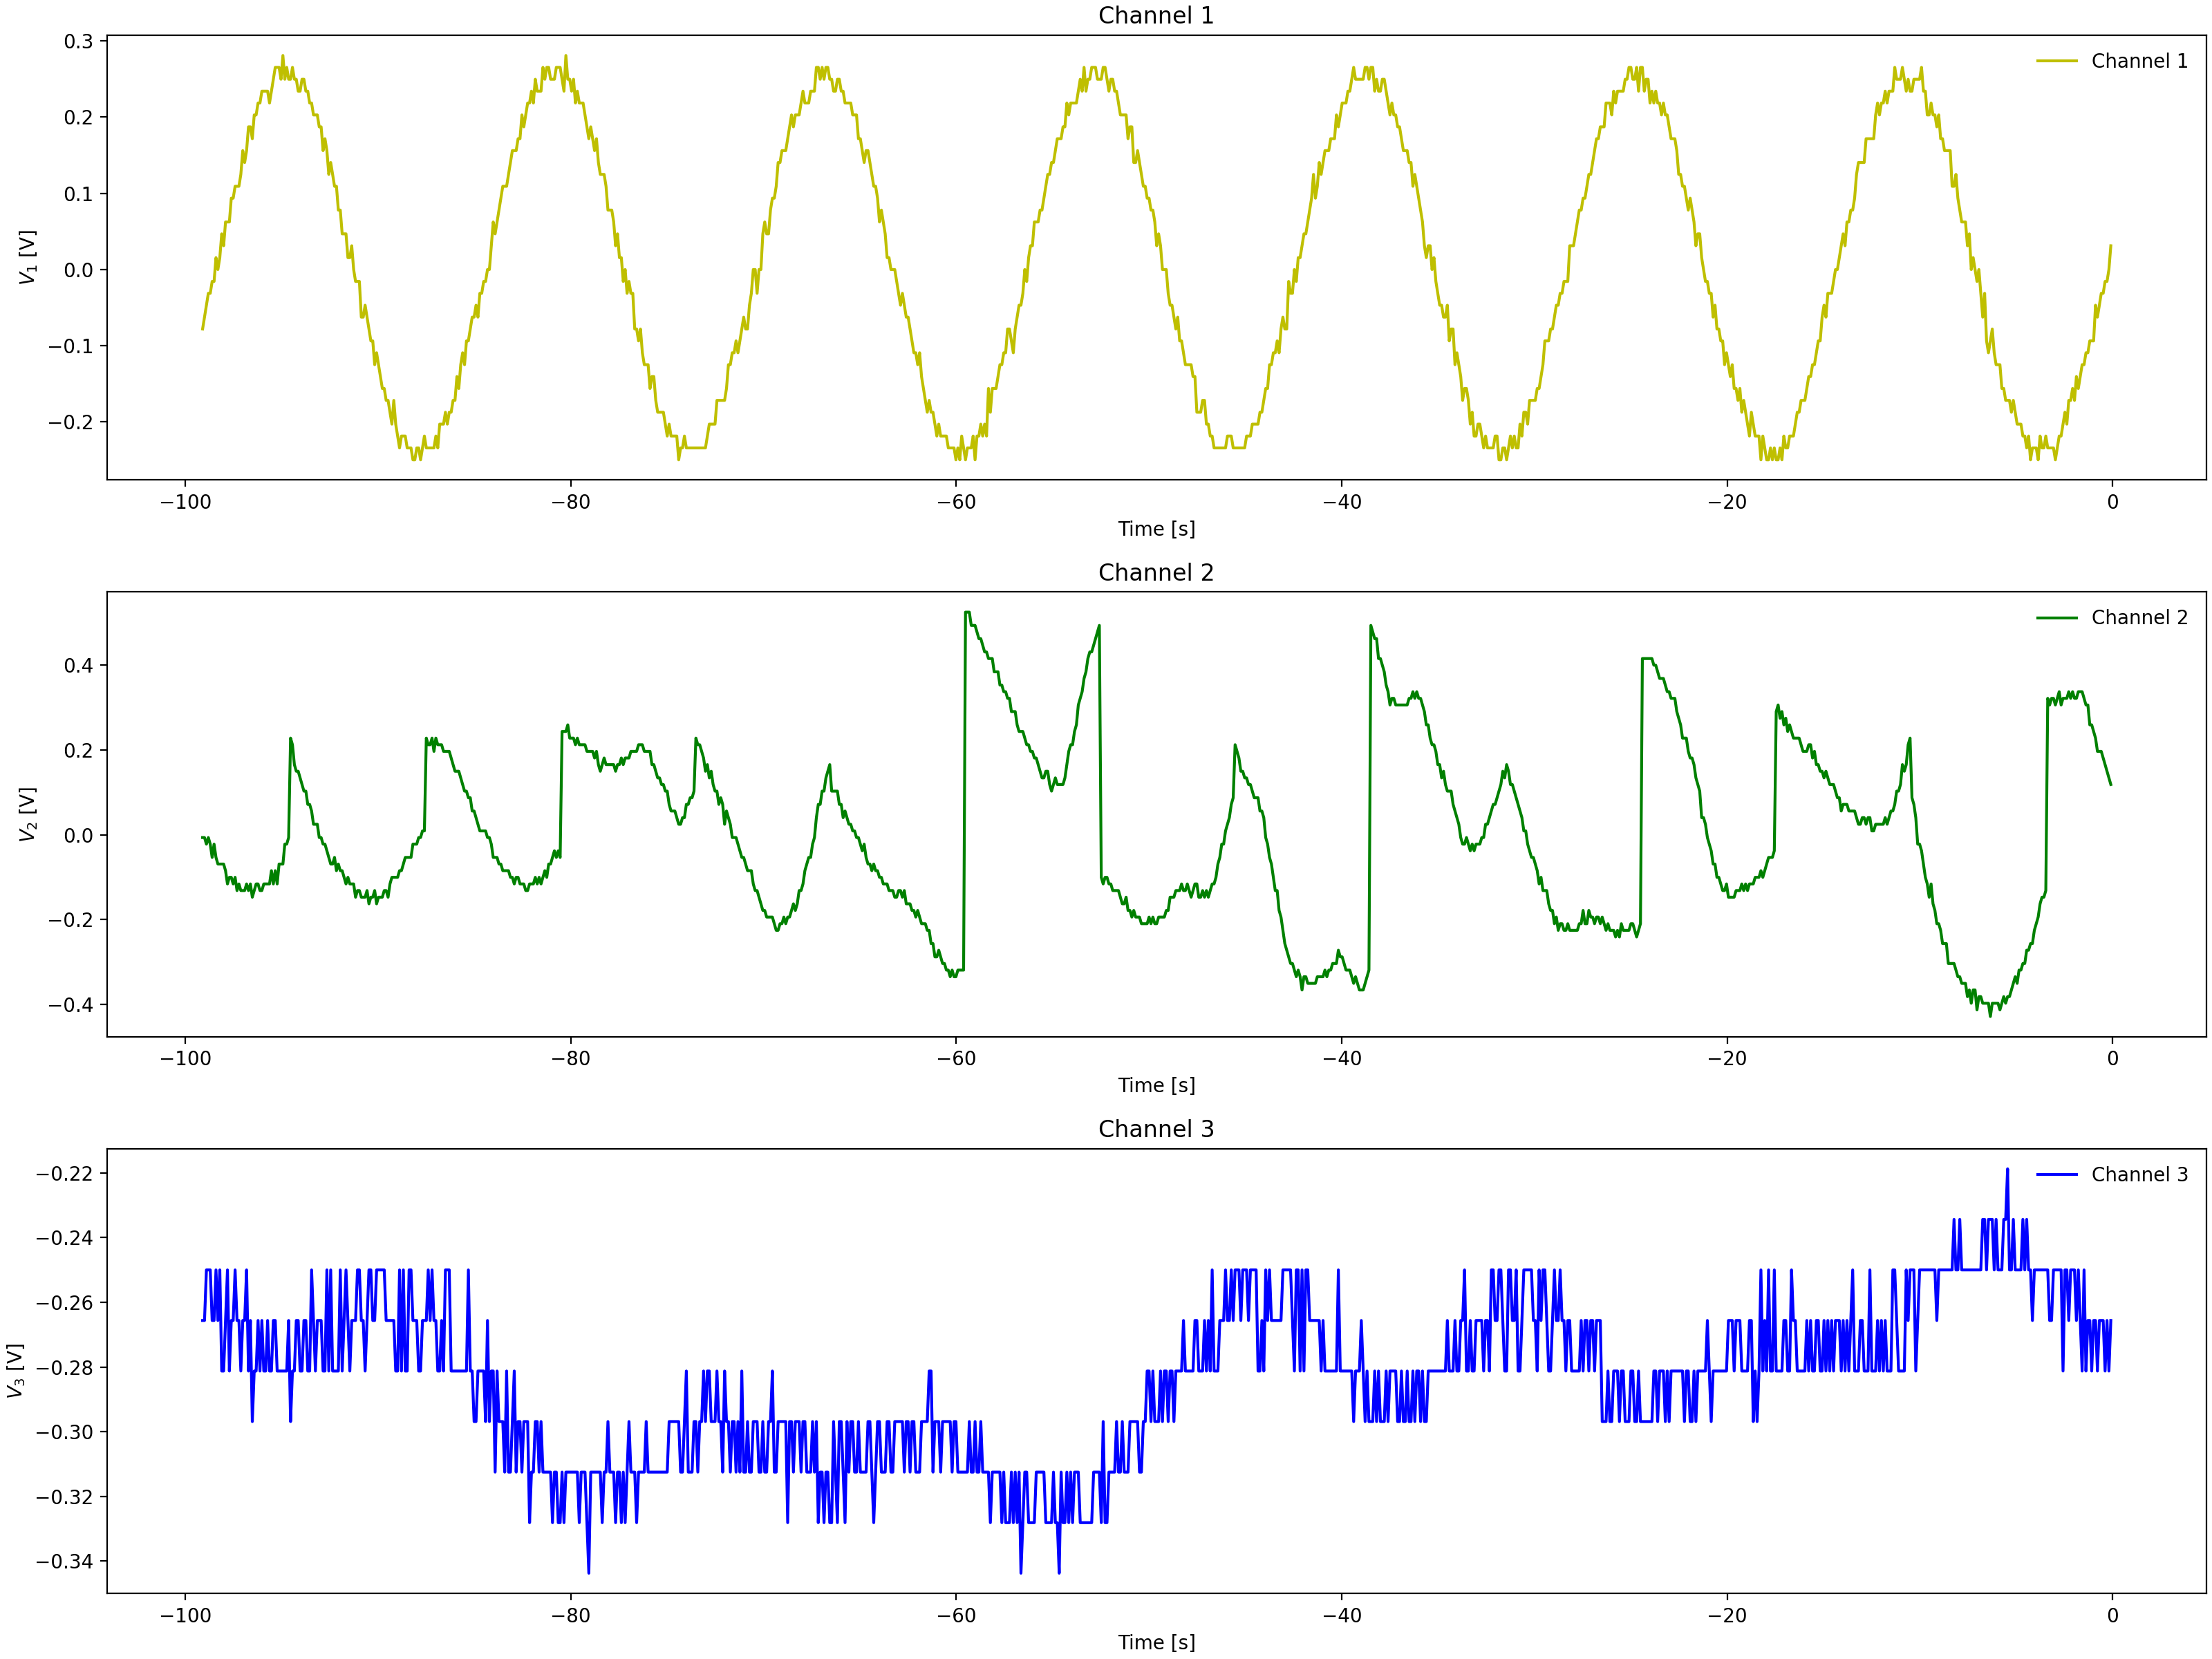

The table this chart was drawn from, first rows:
Channel 1 Time, Channel 1 Voltage, Channel 2 Time, Channel 2 Voltage, Channel 3 Time, Channel 3 Voltage
-0.0992, -0.01588, -0.0992, -0.1159, -0.0992, -0.25
-0.1984, -0.00025, -0.1984, -0.1159, -0.1984, -0.2344
-0.2976, -0.00025, -0.2976, -0.1003, -0.2976, -0.25
-0.3968, -0.0315, -0.3968, -0.1003, -0.3968, -0.25
-0.496, -0.01588, -0.496, -0.08463, -0.496, -0.2656
-0.5952, -0.04713, -0.5952, -0.1003, -0.5952, -0.2656
-0.6944, -0.04713, -0.6944, -0.1003, -0.6944, -0.25
-0.7936, -0.04713, -0.7936, -0.069, -0.7936, -0.25
-0.8928, -0.07838, -0.8928, -0.03775, -0.8928, -0.25
-0.992, -0.04713, -0.992, -0.069, -0.992, -0.2656
-1.091, -0.094, -1.091, -0.05337, -1.091, -0.25
-1.19, -0.094, -1.19, -0.0065, -1.19, -0.25
-1.29, -0.1096, -1.29, -0.0065, -1.29, -0.25
-1.389, -0.1096, -1.389, -0.0065, -1.389, -0.25
-1.488, -0.094, -1.488, 0.009125, -1.488, -0.25
-1.587, -0.1565, -1.587, 0.009125, -1.587, -0.25
-1.686, -0.1096, -1.686, 0.04038, -1.686, -0.25
-1.786, -0.1409, -1.786, 0.02475, -1.786, -0.25
-1.885, -0.1721, -1.885, 0.04038, -1.885, -0.25
-1.984, -0.1565, -1.984, 0.07162, -1.984, -0.25
-2.083, -0.1721, -2.083, 0.07162, -2.083, -0.2656
-2.182, -0.1878, -2.182, 0.08725, -2.182, -0.25
-2.282, -0.1878, -2.282, 0.08725, -2.282, -0.25
-2.381, -0.1878, -2.381, 0.1185, -2.381, -0.25
-2.48, -0.2034, -2.48, 0.1341, -2.48, -0.25
-2.579, -0.219, -2.579, 0.1341, -2.579, -0.25
-2.678, -0.1878, -2.678, 0.1341, -2.678, -0.2344
-2.778, -0.1878, -2.778, 0.1654, -2.778, -0.25
-2.877, -0.2034, -2.877, 0.1654, -2.877, -0.25
-2.976, -0.2502, -2.976, 0.181, -2.976, -0.25
-3.075, -0.2346, -3.075, 0.181, -3.075, -0.25
-3.174, -0.2502, -3.174, 0.1966, -3.174, -0.25
-3.274, -0.2346, -3.274, 0.1966, -3.274, -0.25
-3.373, -0.2346, -3.373, 0.2122, -3.373, -0.25
-3.472, -0.2346, -3.472, 0.056, -3.472, -0.25
-3.571, -0.2346, -3.571, 0.056, -3.571, -0.2344
-3.67, -0.2502, -3.67, 0.04038, -3.67, -0.25
-3.77, -0.2502, -3.77, 0.02475, -3.77, -0.2812
-3.869, -0.2502, -3.869, 0.009125, -3.869, -0.25
-3.968, -0.2502, -3.968, 0.009125, -3.968, -0.25
-4.067, -0.219, -4.067, -0.0065, -4.067, -0.25
-4.166, -0.219, -4.166, -0.0065, -4.166, -0.2656
-4.266, -0.2502, -4.266, -0.02212, -4.266, -0.2656
-4.365, -0.2346, -4.365, -0.02212, -4.365, -0.2656
-4.464, -0.2346, -4.464, -0.02212, -4.464, -0.25
-4.563, -0.219, -4.563, -0.03775, -4.563, -0.25
-4.662, -0.2034, -4.662, -0.05337, -4.662, -0.25
-4.762, -0.219, -4.762, -0.05337, -4.762, -0.25
-4.861, -0.2034, -4.861, -0.03775, -4.861, -0.25
-4.96, -0.2034, -4.96, -0.03775, -4.96, -0.25
-5.059, -0.1878, -5.059, -0.069, -5.059, -0.2656
-5.158, -0.2034, -5.158, -0.069, -5.158, -0.25
-5.258, -0.1878, -5.258, -0.069, -5.258, -0.25
-5.357, -0.1878, -5.357, -0.05337, -5.357, -0.25
-5.456, -0.1721, -5.456, -0.05337, -5.456, -0.2656
-5.555, -0.1721, -5.555, -0.05337, -5.555, -0.2656
-5.654, -0.1565, -5.654, -0.069, -5.654, -0.25
-5.754, -0.1721, -5.754, -0.05337, -5.754, -0.25
-5.853, -0.1253, -5.853, -0.05337, -5.853, -0.2656
-5.952, -0.1253, -5.952, -0.05337, -5.952, -0.25
... 939 more rows
